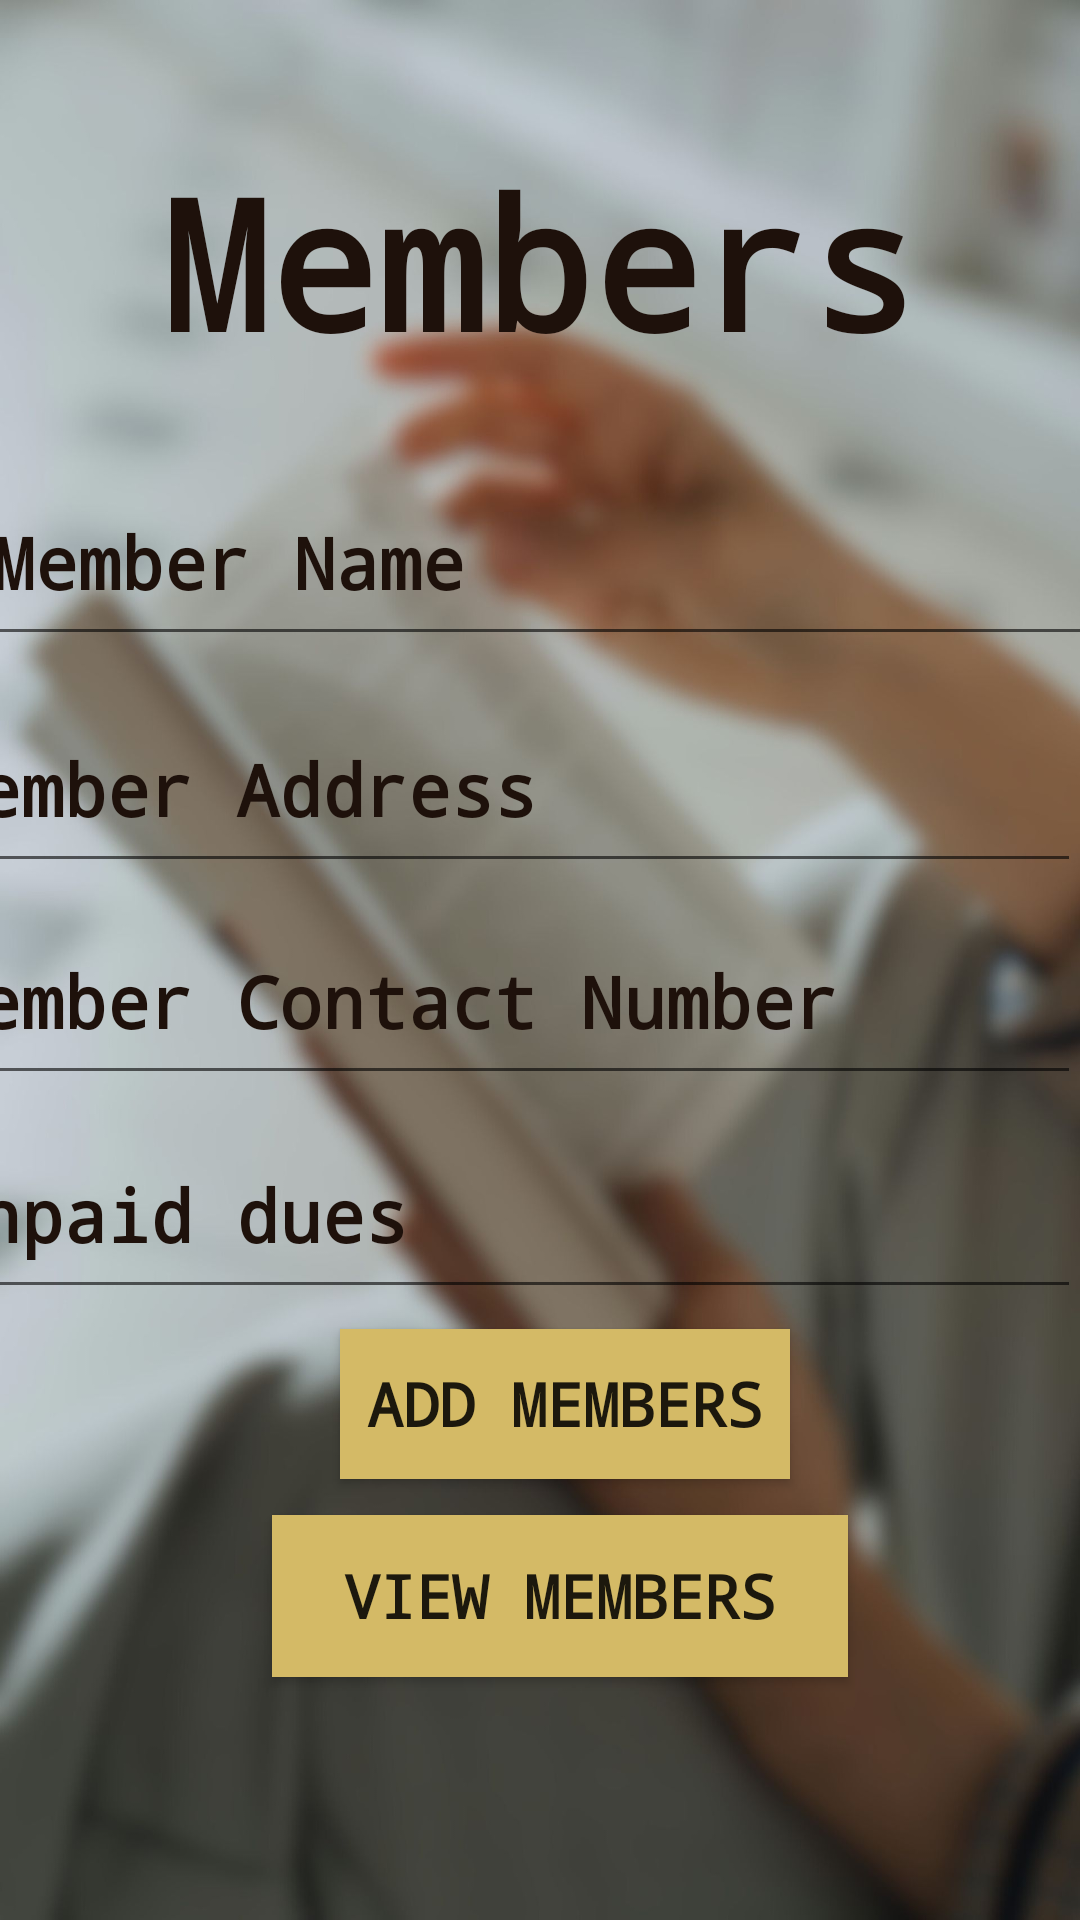

Produce the Android XML layout that renders to this screen, including the resource entries it uses.
<!-- AndroidManifest.xml: application theme Theme.LIbaray_Management_System -->
<!-- res/layout/activity_member_main.xml -->
<?xml version="1.0" encoding="utf-8"?>
<androidx.constraintlayout.widget.ConstraintLayout xmlns:android="http://schemas.android.com/apk/res/android"
    xmlns:app="http://schemas.android.com/apk/res-auto"
    xmlns:tools="http://schemas.android.com/tools"
    android:layout_width="match_parent"
    android:layout_height="match_parent"
    android:background="@drawable/member"
    tools:context=".Books">

    <TextView
        android:id="@+id/textView2"
        android:layout_width="wrap_content"
        android:layout_height="wrap_content"
        android:fontFamily="monospace"
        android:text="Members"
        android:textColor="@color/Dark_Sienna"
        android:textSize="60sp"
        android:textStyle="bold"
        app:layout_constraintBottom_toBottomOf="parent"
        app:layout_constraintEnd_toEndOf="parent"
        app:layout_constraintHorizontal_bias="0.496"
        app:layout_constraintStart_toStartOf="parent"
        app:layout_constraintTop_toTopOf="parent"
        app:layout_constraintVertical_bias="0.084" />

    <EditText
        android:id="@+id/editTextText2"
        android:layout_width="402dp"
        android:layout_height="66dp"
        android:ems="10"
        android:fontFamily="monospace"
        android:hint="Member Name"
        android:inputType="text"
        android:paddingLeft="20dp"
        android:paddingTop="10dp"
        android:textColorHint="@color/Dark_Sienna"
        android:textSize="24sp"
        android:textStyle="bold"
        app:layout_constraintBottom_toBottomOf="parent"
        app:layout_constraintEnd_toEndOf="parent"
        app:layout_constraintHorizontal_bias="0.555"
        app:layout_constraintStart_toStartOf="parent"
        app:layout_constraintTop_toTopOf="parent"
        app:layout_constraintVertical_bias="0.266" />


    <EditText
        android:id="@+id/editTextText3"
        android:layout_width="402dp"
        android:layout_height="66dp"
        android:ems="10"
        android:fontFamily="monospace"
        android:hint="Member Address"
        android:inputType="text"
        android:paddingLeft="20dp"
        android:paddingTop="10dp"
        android:textColorHint="@color/Dark_Sienna"
        android:textSize="24sp"
        android:textStyle="bold"
        app:layout_constraintBottom_toBottomOf="parent"
        app:layout_constraintEnd_toEndOf="parent"
        app:layout_constraintHorizontal_bias="1.0"
        app:layout_constraintStart_toStartOf="parent"
        app:layout_constraintTop_toTopOf="parent"
        app:layout_constraintVertical_bias="0.398" />

    <Button
        android:id="@+id/button2"
        android:layout_width="150dp"
        android:layout_height="50dp"
        android:background="@color/Golden_sand"
        android:fontFamily="monospace"
        android:text="Add Members"
        android:textAlignment="center"
        android:textSize="20sp"
        android:textStyle="bold"
        app:layout_constraintBottom_toBottomOf="parent"
        app:layout_constraintEnd_toEndOf="parent"
        app:layout_constraintHorizontal_bias="0.54"
        app:layout_constraintStart_toStartOf="parent"
        app:layout_constraintTop_toTopOf="parent"
        app:layout_constraintVertical_bias="0.751" />

    <Button
        android:id="@+id/button12"
        android:layout_width="192dp"
        android:layout_height="54dp"
        android:background="@color/Golden_sand"
        android:fontFamily="monospace"
        android:text="View Members"
        android:textAlignment="center"
        android:textSize="20sp"
        android:textStyle="bold"
        app:layout_constraintBottom_toBottomOf="parent"
        app:layout_constraintEnd_toEndOf="parent"
        app:layout_constraintHorizontal_bias="0.54"
        app:layout_constraintStart_toStartOf="parent"
        app:layout_constraintTop_toTopOf="parent"
        app:layout_constraintVertical_bias="0.862" />

    <EditText
        android:id="@+id/editTextText4"
        android:layout_width="402dp"
        android:layout_height="66dp"
        android:ems="10"
        android:fontFamily="monospace"
        android:hint="Member Contact Number"
        android:inputType="text"
        android:paddingLeft="20dp"
        android:paddingTop="10dp"
        android:textColor="@color/black"
        android:textColorHint="@color/Dark_Sienna"
        android:textSize="24sp"
        android:textStyle="bold"
        app:layout_constraintBottom_toBottomOf="parent"
        app:layout_constraintEnd_toEndOf="parent"
        app:layout_constraintHorizontal_bias="1.0"
        app:layout_constraintStart_toStartOf="parent"
        app:layout_constraintTop_toTopOf="parent"
        app:layout_constraintVertical_bias="0.521" />

    <EditText
        android:id="@+id/editTextText5"
        android:layout_width="402dp"
        android:layout_height="66dp"
        android:ems="10"
        android:fontFamily="monospace"
        android:hint="Unpaid dues"
        android:inputType="text"
        android:paddingLeft="20dp"
        android:paddingTop="10dp"
        android:textColorHint="@color/Dark_Sienna"
        android:textSize="24sp"
        android:textStyle="bold"
        app:layout_constraintBottom_toBottomOf="parent"
        app:layout_constraintEnd_toEndOf="parent"
        app:layout_constraintHorizontal_bias="1.0"
        app:layout_constraintStart_toStartOf="parent"
        app:layout_constraintTop_toTopOf="parent"
        app:layout_constraintVertical_bias="0.645" />


</androidx.constraintlayout.widget.ConstraintLayout>
<!-- resources referenced by this layout -->
<resources>
  <color name="Dark_Sienna">#1e110b</color>
  <color name="Golden_sand">#d4ba66</color>
  <color name="black">#FF000000</color>
  <!-- drawable member: jpg bitmap (drawable, 179937 bytes) -->
  <style name="Theme.LIbaray_Management_System" parent="Base.Theme.LIbaray_Management_System" />
  <style name="Base.Theme.LIbaray_Management_System" parent="Theme.AppCompat.DayNight.NoActionBar">
          
          
      </style>
</resources>
